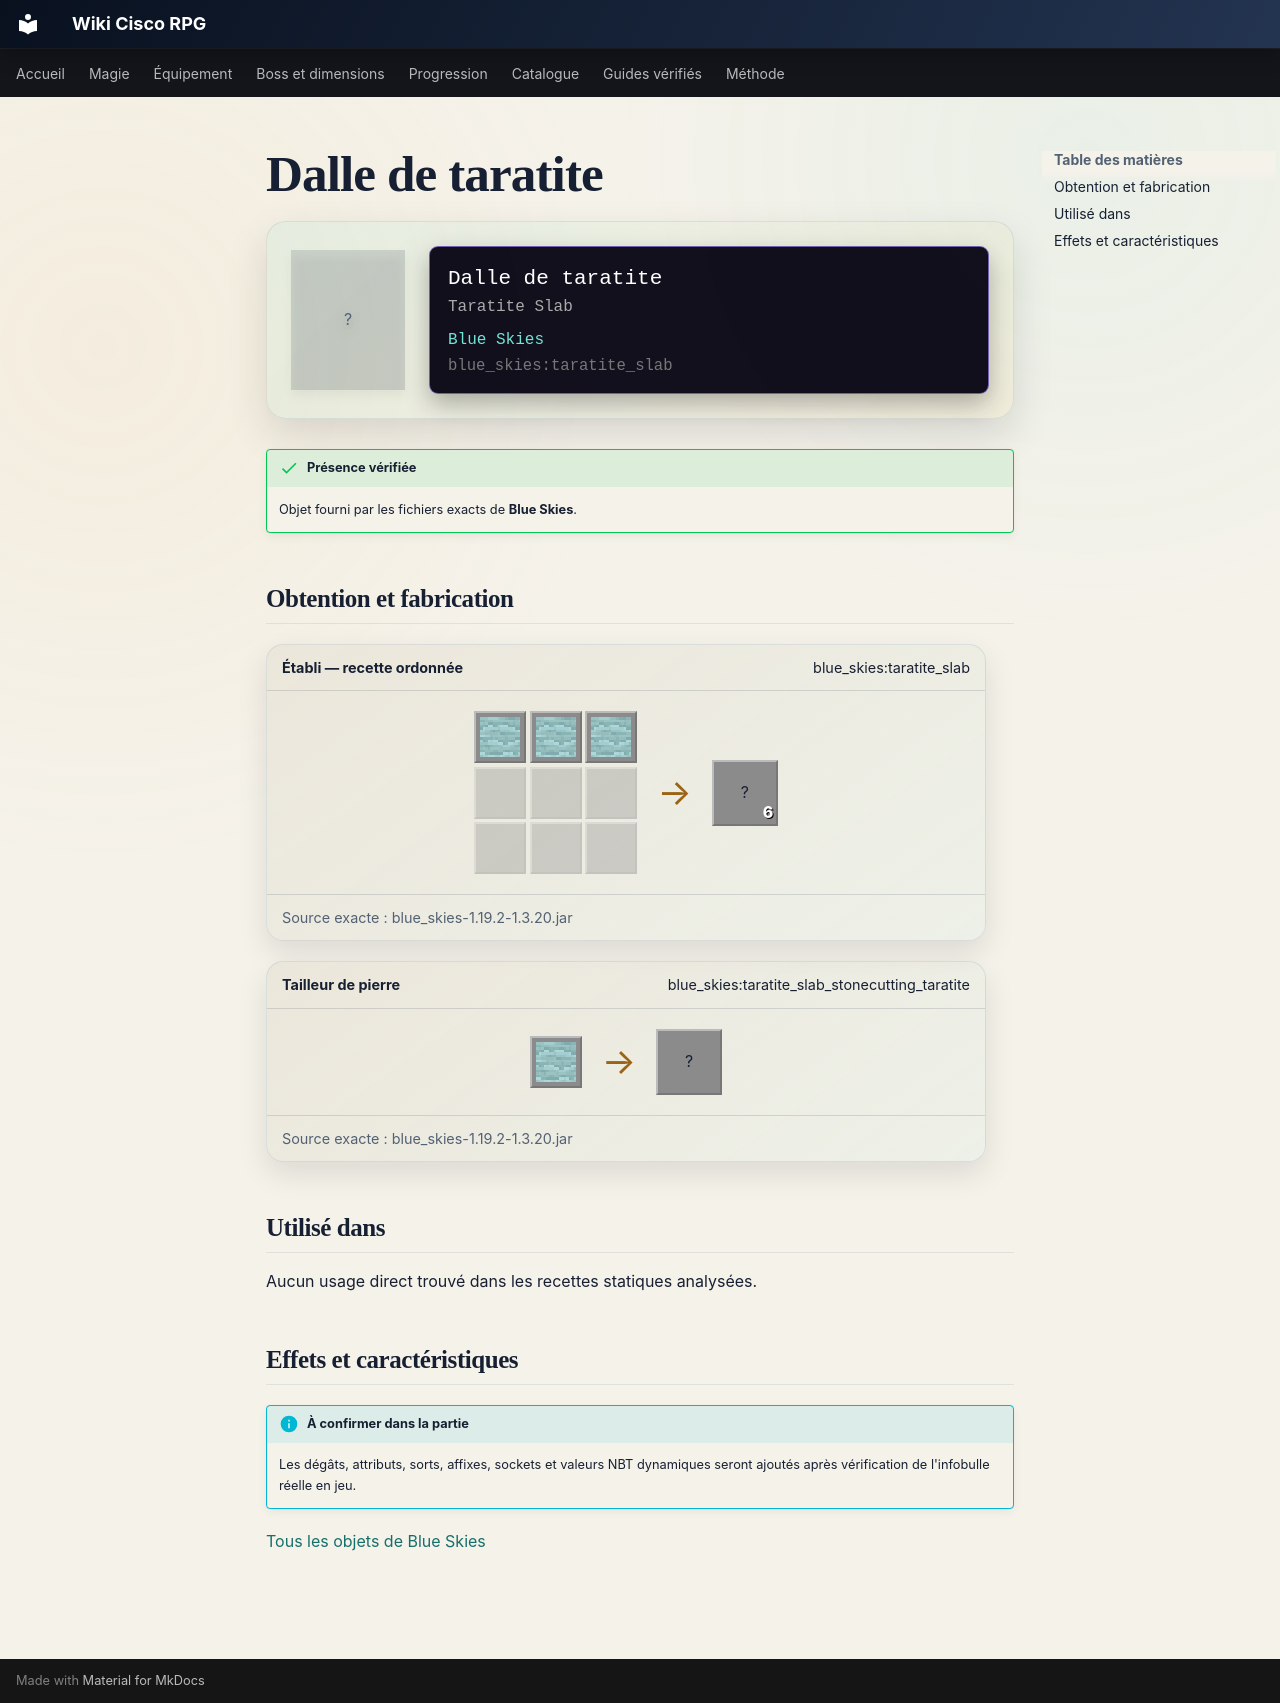

repository: Kloups-Dev/wiki-cisco-rpg · page: catalogue/objets/blue_skies/taratite_slab/index.html · generator: mkdocs

# Dalle de taratite

<div class="mc-item-showcase">
<div class="mc-item-icon mc-item-icon--missing">?</div>
<div class="mc-tooltip-card">
<div class="mc-tooltip-card__name">Dalle de taratite</div>
<div class="mc-tooltip-card__alias">Taratite Slab</div>
<div class="mc-tooltip-card__mod">Blue Skies</div>
<div class="mc-tooltip-card__id">blue_skies:taratite_slab</div>
</div>
</div>

!!! success "Présence vérifiée"
    Objet fourni par les fichiers exacts de **Blue Skies**.

## Obtention et fabrication

<div class="jei-recipe"><div class="jei-recipe__head"><strong>Établi — recette ordonnée</strong><span>blue_skies:taratite_slab</span></div><div class="jei-recipe__body"><div class="jei-grid"><a class="jei-slot" href="../../../../catalogue/objets/blue_skies/taratite/" title="Taratite (blue_skies:taratite)"><img src="../../../../assets/generated/items/blue_skies/taratite.png" alt="" loading="lazy"></a><a class="jei-slot" href="../../../../catalogue/objets/blue_skies/taratite/" title="Taratite (blue_skies:taratite)"><img src="../../../../assets/generated/items/blue_skies/taratite.png" alt="" loading="lazy"></a><a class="jei-slot" href="../../../../catalogue/objets/blue_skies/taratite/" title="Taratite (blue_skies:taratite)"><img src="../../../../assets/generated/items/blue_skies/taratite.png" alt="" loading="lazy"></a><span class="jei-slot jei-slot--empty"></span><span class="jei-slot jei-slot--empty"></span><span class="jei-slot jei-slot--empty"></span><span class="jei-slot jei-slot--empty"></span><span class="jei-slot jei-slot--empty"></span><span class="jei-slot jei-slot--empty"></span></div><span class="jei-arrow">→</span><span class="jei-slot jei-slot--result">?<span class="jei-count">6</span></span></div><div class="jei-recipe__source">Source exacte : blue_skies-1.19.2-1.3.20.jar</div></div>
<div class="jei-recipe"><div class="jei-recipe__head"><strong>Tailleur de pierre</strong><span>blue_skies:taratite_slab_stonecutting_taratite</span></div><div class="jei-recipe__body"><div class="jei-inputs"><a class="jei-slot" href="../../../../catalogue/objets/blue_skies/taratite/" title="Taratite (blue_skies:taratite)"><img src="../../../../assets/generated/items/blue_skies/taratite.png" alt="" loading="lazy"></a></div><span class="jei-arrow">→</span><span class="jei-slot jei-slot--result">?</span></div><div class="jei-recipe__source">Source exacte : blue_skies-1.19.2-1.3.20.jar</div></div>

## Utilisé dans

Aucun usage direct trouvé dans les recettes statiques analysées.

## Effets et caractéristiques

!!! info "À confirmer dans la partie"
    Les dégâts, attributs, sorts, affixes, sockets et valeurs NBT dynamiques seront ajoutés après vérification de l'infobulle réelle en jeu.

[Tous les objets de Blue Skies](../../../contenu/blue-skies.md)
